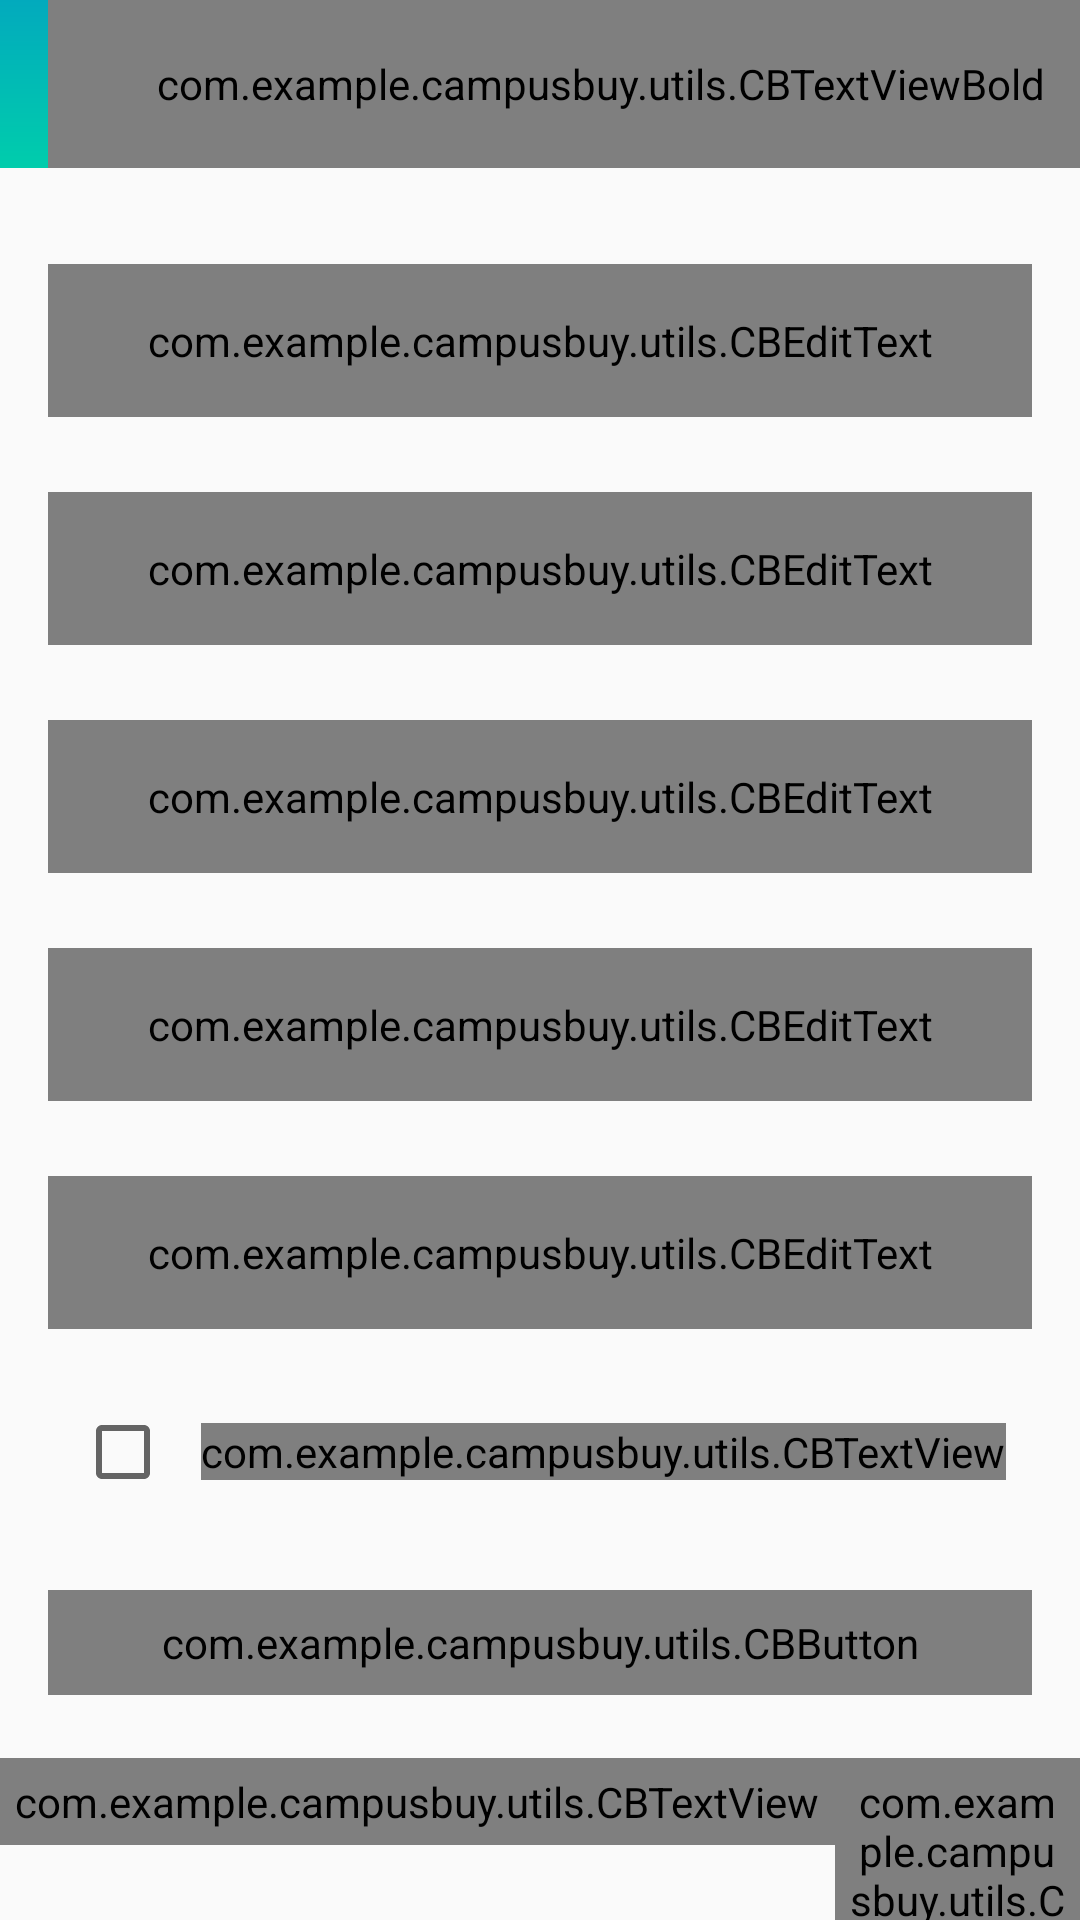

The Android layout XML behind this screen, and the referenced resources:
<!-- AndroidManifest.xml: activity theme AppTheme.NoActionBar -->
<!-- res/layout/activity_register.xml -->
<?xml version="1.0" encoding="utf-8"?>
<androidx.constraintlayout.widget.ConstraintLayout
    xmlns:android="http://schemas.android.com/apk/res/android"
    xmlns:app="http://schemas.android.com/apk/res-auto"
    xmlns:tools="http://schemas.android.com/tools"
    android:layout_width="match_parent"
    android:layout_height="match_parent"
    tools:context=".ui.activities.RegisterActivity">

    <androidx.appcompat.widget.Toolbar
        android:id="@+id/toolbar_register_activity"
        android:layout_width="match_parent"
        android:layout_height="?attr/actionBarSize"
        app:layout_constraintStart_toStartOf="parent"
        app:layout_constraintEnd_toEndOf="parent"
        app:layout_constraintTop_toTopOf="parent"
        android:background="@drawable/background_gradient">

        <com.example.campusbuy.utils.CBTextViewBold
            android:id="@+id/tv_title"
            android:layout_width="match_parent"
            android:layout_height="match_parent"
            android:gravity="center"
            android:paddingStart="@dimen/toolbar_title_padding"
            android:paddingEnd="0dp"
            android:text="@string/create_account"
            android:textColor="@color/black"
            android:textSize="@dimen/toolbar_title_textSize"
            />

    </androidx.appcompat.widget.Toolbar>

    <ScrollView
        android:layout_width="match_parent"
        android:layout_height="wrap_content"
        app:layout_constraintStart_toStartOf="parent"
        app:layout_constraintEnd_toEndOf="parent"
        app:layout_constraintTop_toBottomOf="@id/toolbar_register_activity">

        <androidx.constraintlayout.widget.ConstraintLayout
            android:layout_width="match_parent"
            android:layout_height="wrap_content"
            android:layout_marginTop="16dp">

            <com.google.android.material.textfield.TextInputLayout
                android:id="@+id/til_first_name"
                android:layout_width="match_parent"
                android:layout_height="wrap_content"
                android:layout_marginStart="16dp"
                android:layout_marginTop="16dp"
                android:layout_marginEnd="16dp"
                android:hint="@string/hint_first_name"
                android:textColorHint="#666666"
                app:layout_constraintStart_toStartOf="parent"
                app:layout_constraintEnd_toEndOf="parent"
                app:layout_constraintTop_toTopOf="parent">

                <com.example.campusbuy.utils.CBEditText
                    android:id="@+id/et_first_name"
                    android:layout_width="match_parent"
                    android:layout_height="wrap_content"
                    android:inputType="text"
                    android:padding="@dimen/edittext_padding"
                    android:textColor="@color/black"
                    android:textSize="@dimen/edittext_textSize"/>
            </com.google.android.material.textfield.TextInputLayout>

            <com.google.android.material.textfield.TextInputLayout
                android:id="@+id/til_last_name"
                android:layout_width="match_parent"
                android:layout_height="wrap_content"
                android:layout_marginStart="16dp"
                android:layout_marginTop="25dp"
                android:layout_marginEnd="16dp"
                android:hint="@string/hint_last_name"
                android:textColorHint="#666666"
                app:layout_constraintStart_toStartOf="parent"
                app:layout_constraintEnd_toEndOf="parent"
                app:layout_constraintTop_toBottomOf="@id/til_first_name">

                <com.example.campusbuy.utils.CBEditText
                    android:id="@+id/et_last_name"
                    android:layout_width="match_parent"
                    android:layout_height="wrap_content"
                    android:inputType="text"
                    android:padding="@dimen/edittext_padding"
                    android:textColor="@color/black"
                    android:textSize="@dimen/edittext_textSize"/>
            </com.google.android.material.textfield.TextInputLayout>

            <com.google.android.material.textfield.TextInputLayout
                android:id="@+id/til_email"
                android:layout_width="match_parent"
                android:layout_height="wrap_content"
                android:layout_marginStart="16dp"
                android:layout_marginTop="25dp"
                android:layout_marginEnd="16dp"
                android:hint="Email"
                android:textColorHint="#666666"
                app:layout_constraintStart_toStartOf="parent"
                app:layout_constraintEnd_toEndOf="parent"
                app:layout_constraintTop_toBottomOf="@id/til_last_name">

                <com.example.campusbuy.utils.CBEditText
                    android:id="@+id/et_email"
                    android:layout_width="match_parent"
                    android:layout_height="wrap_content"
                    android:inputType="text"
                    android:padding="@dimen/edittext_padding"
                    android:textColor="@color/black"
                    android:textSize="@dimen/edittext_textSize"/>
            </com.google.android.material.textfield.TextInputLayout>

            <com.google.android.material.textfield.TextInputLayout
                android:id="@+id/til_password"
                android:layout_width="match_parent"
                android:layout_height="wrap_content"
                android:layout_marginStart="16dp"
                android:layout_marginTop="25dp"
                android:layout_marginEnd="16dp"
                android:hint="Password"
                android:textColorHint="#666666"
                app:layout_constraintStart_toStartOf="parent"
                app:layout_constraintEnd_toEndOf="parent"
                app:layout_constraintTop_toBottomOf="@id/til_email">

                <com.example.campusbuy.utils.CBEditText
                    android:id="@+id/et_password"
                    android:layout_width="match_parent"
                    android:layout_height="wrap_content"
                    android:inputType="textPassword"
                    android:padding="@dimen/edittext_padding"
                    android:textColor="@color/black"
                    android:textSize="@dimen/edittext_textSize"/>
            </com.google.android.material.textfield.TextInputLayout>

            <com.google.android.material.textfield.TextInputLayout
                android:id="@+id/til_confirm_password"
                android:layout_width="match_parent"
                android:layout_height="wrap_content"
                android:layout_marginStart="16dp"
                android:layout_marginTop="25dp"
                android:layout_marginEnd="16dp"
                android:hint="@string/hint_confirm_password"
                android:textColorHint="#666666"
                app:layout_constraintStart_toStartOf="parent"
                app:layout_constraintEnd_toEndOf="parent"
                app:layout_constraintTop_toBottomOf="@id/til_password">

                <com.example.campusbuy.utils.CBEditText
                    android:id="@+id/et_confirm_password"
                    android:layout_width="match_parent"
                    android:layout_height="wrap_content"
                    android:inputType="textPassword"
                    android:padding="@dimen/edittext_padding"
                    android:textColor="@color/black"
                    android:textSize="@dimen/edittext_textSize"/>
            </com.google.android.material.textfield.TextInputLayout>

            <LinearLayout
                android:id="@+id/ll_terms"
                android:layout_width="wrap_content"
                android:layout_height="wrap_content"
                android:layout_marginTop="25dp"
                android:gravity="center_vertical"
                android:orientation="horizontal"
                app:layout_constraintStart_toStartOf="parent"
                app:layout_constraintEnd_toEndOf="parent"
                app:layout_constraintTop_toBottomOf="@id/til_confirm_password">

                <androidx.appcompat.widget.AppCompatCheckBox
                    android:id="@+id/cb_terms_conditions"
                    android:layout_width="wrap_content"
                    android:layout_height="wrap_content"
                    android:checked="false" />
                
                <com.example.campusbuy.utils.CBTextView
                    android:id="@+id/tv_terms_conditions"
                    android:layout_width="wrap_content"
                    android:layout_height="wrap_content"
                    android:layout_marginStart="@dimen/txt_terms_marginStart"
                    android:text="@string/agree_to_terms"
                    android:textColor="@color/black"
                    android:textSize="@dimen/txt_terms_textSize"/>
            </LinearLayout>

            <com.example.campusbuy.utils.CBButton
                android:id="@+id/btn_register"
                android:layout_width="match_parent"
                android:layout_height="match_parent"
                android:layout_gravity="center"
                android:layout_marginStart="16dp"
                android:layout_marginEnd="16dp"
                android:layout_marginTop="30dp"
                android:background="@drawable/button_background"
                android:foreground="?attr/selectableItemBackground"
                android:gravity="center"
                android:paddingVertical="@dimen/btn_padding"
                android:text="@string/register"
                android:textSize="@dimen/btn_textSize"
                app:layout_constraintStart_toStartOf="parent"
                app:layout_constraintEnd_toEndOf="parent"
                app:layout_constraintTop_toBottomOf="@id/ll_terms" />

            <LinearLayout
                android:layout_width="wrap_content"
                android:layout_height="wrap_content"
                android:layout_marginTop="5dp"
                android:gravity="center_horizontal"
                android:orientation="horizontal"
                app:layout_constraintEnd_toEndOf="parent"
                app:layout_constraintStart_toStartOf="parent"
                app:layout_constraintTop_toBottomOf="@id/btn_register">

                <com.example.campusbuy.utils.CBTextView
                    android:id="@+id/tv_already_have_account"
                    android:layout_width="wrap_content"
                    android:layout_height="wrap_content"
                    android:layout_marginTop="16dp"
                    android:padding="@dimen/clickable_textview_padding"
                    android:text="@string/already_have_account"
                    android:textColor="#666666"
                    android:textSize="@dimen/lbl_textview_textSize" />

                <com.example.campusbuy.utils.CBTextViewBold
                    android:id="@+id/tv_login"
                    android:layout_width="wrap_content"
                    android:layout_height="wrap_content"
                    android:layout_marginTop="16dp"
                    android:foreground="?attr/selectableItemBackground"
                    android:padding="@dimen/clickable_textview_padding"
                    android:text="@string/login"
                    android:textColor="#666666"
                    android:textSize="@dimen/lbl_textview_textSize" />
            </LinearLayout>

        </androidx.constraintlayout.widget.ConstraintLayout>
    </ScrollView>

</androidx.constraintlayout.widget.ConstraintLayout>
<!-- resources referenced by this layout -->
<resources>
  <color name="black">#FF000000</color>
  <dimen name="btn_padding">8dp</dimen>
  <dimen name="btn_textSize">20sp</dimen>
  <dimen name="clickable_textview_padding">5dp</dimen>
  <dimen name="edittext_padding">16dp</dimen>
  <dimen name="edittext_textSize">16sp</dimen>
  <dimen name="lbl_textview_textSize">16sp</dimen>
  <dimen name="toolbar_title_padding">-25dp</dimen>
  <dimen name="toolbar_title_textSize">18sp</dimen>
  <dimen name="txt_terms_marginStart">10dp</dimen>
  <dimen name="txt_terms_textSize">14sp</dimen>
  <!-- drawable background_gradient (drawable) -->
  <?xml version="1.0" encoding="utf-8"?>
  <shape xmlns:android="http://schemas.android.com/apk/res/android"
      android:shape="rectangle">
  
      <gradient
          android:angle="90"
          android:endColor="@color/colorEndGrad"
          android:startColor="@color/colorStartGrad"
          android:type="linear" />
      <corners
          android:radius="0dp"/>
  
  </shape>
  <!-- drawable button_background (drawable) -->
  <?xml version="1.0" encoding="utf-8"?>
  <shape xmlns:android="http://schemas.android.com/apk/res/android"
      android:shape="rectangle">
  
      <gradient
          android:angle="360"
          android:endColor="@color/colorEndGrad"
          android:startColor="@color/colorStartGrad"
          android:type="linear" />
  
      <corners android:radius="@dimen/button_background_radius" />
  </shape>
  <string name="agree_to_terms">I Agree To The <u>Terms &amp; Conditions</u></string>
  <string name="already_have_account">Already have an account?</string>
  <string name="create_account">CREATE AN ACCOUNT</string>
  <string name="hint_confirm_password">Confirm Password</string>
  <string name="hint_first_name">First name</string>
  <string name="hint_last_name">Last name</string>
  <string name="login"><u>Login</u></string>
  <string name="register">Register</string>
  <style name="AppTheme.NoActionBar" parent="Theme.AppCompat.Light.DarkActionBar">
          <item name="windowActionBar">false</item>
          <item name="windowNoTitle">true</item>
          <item name="android:windowFullscreen">true</item>
          <item name="android:statusBarColor" tools:targetApi="l">?attr/colorOnSecondary</item>
      </style>
  <color name="colorEndGrad">#02AABD</color>
  <color name="colorStartGrad">#00CDAC</color>
  <dimen name="button_background_radius">10dp</dimen>
</resources>
